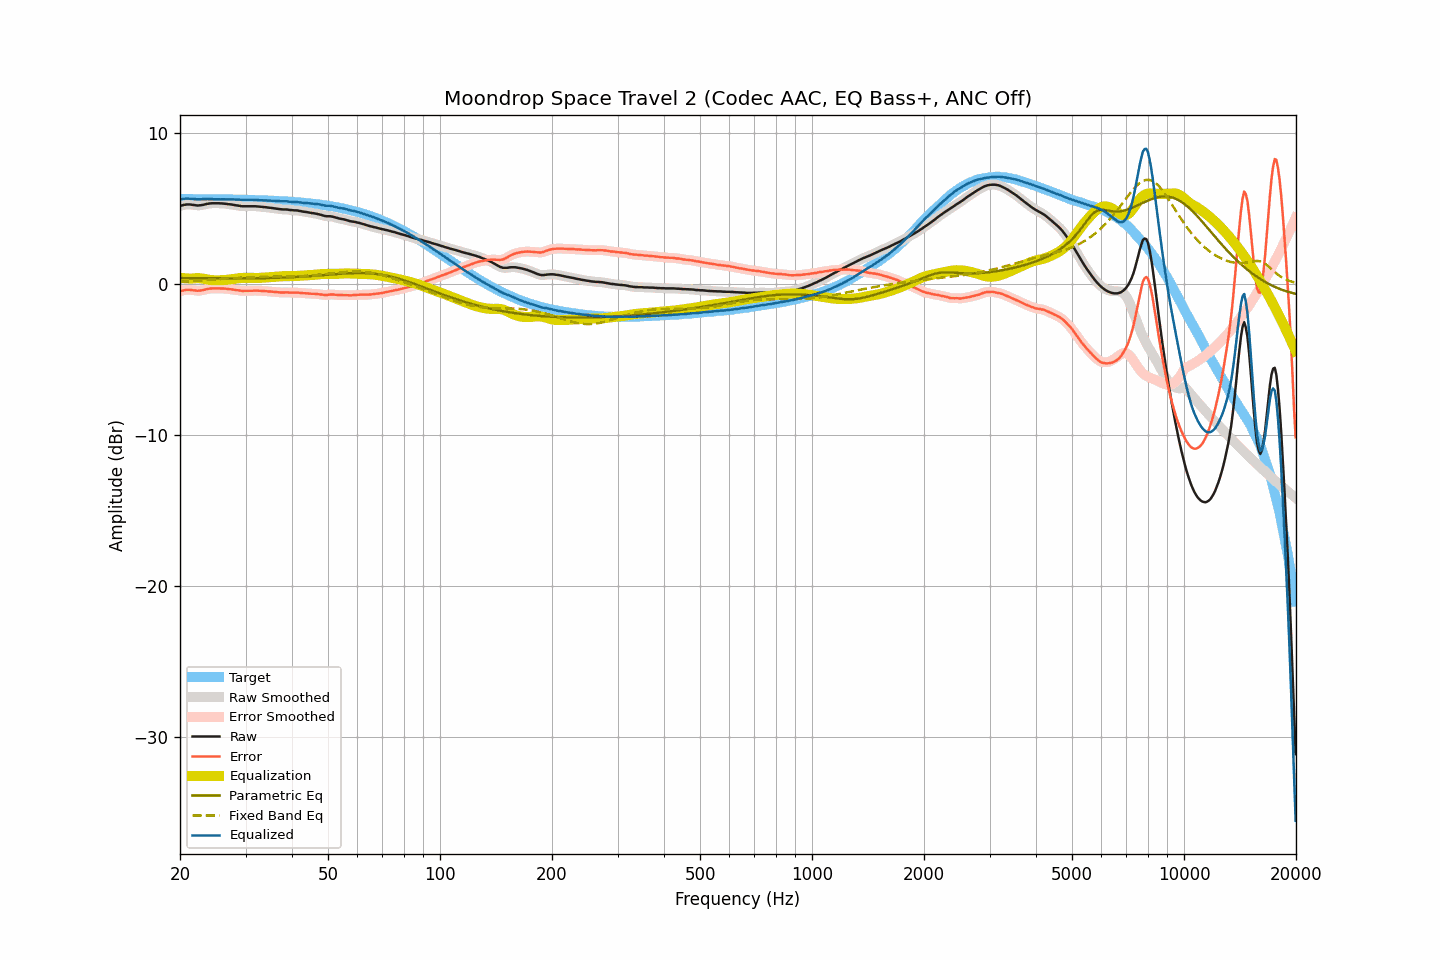

Values plotted in this chart, from the file beside it:
frequency, raw, smoothed, error, error_smoothed, equalization, parametric_eq, fixed_band_eq, equalized_raw, equalized_smoothed, target
20.00, 5.19, 5.19, -0.47, -0.47, 0.44, 0.42, 0.17, 5.63, 5.63, 5.66
20.20, 5.22, 5.23, -0.44, -0.43, 0.42, 0.42, 0.17, 5.65, 5.65, 5.66
20.40, 5.25, 5.25, -0.41, -0.41, 0.41, 0.42, 0.18, 5.66, 5.66, 5.66
20.61, 5.27, 5.27, -0.39, -0.38, 0.40, 0.42, 0.18, 5.67, 5.67, 5.66
20.81, 5.29, 5.29, -0.36, -0.37, 0.39, 0.42, 0.19, 5.69, 5.68, 5.66
21.02, 5.29, 5.29, -0.36, -0.36, 0.39, 0.41, 0.20, 5.68, 5.68, 5.66
21.23, 5.29, 5.29, -0.36, -0.36, 0.38, 0.41, 0.20, 5.67, 5.67, 5.66
21.44, 5.28, 5.28, -0.37, -0.37, 0.38, 0.41, 0.21, 5.66, 5.66, 5.65
21.66, 5.26, 5.27, -0.39, -0.39, 0.39, 0.41, 0.21, 5.65, 5.66, 5.65
21.87, 5.25, 5.25, -0.40, -0.41, 0.40, 0.41, 0.22, 5.65, 5.65, 5.65
22.09, 5.23, 5.23, -0.42, -0.42, 0.41, 0.41, 0.23, 5.64, 5.64, 5.65
22.31, 5.22, 5.23, -0.43, -0.42, 0.41, 0.41, 0.23, 5.63, 5.64, 5.65
22.54, 5.23, 5.23, -0.42, -0.42, 0.41, 0.41, 0.24, 5.64, 5.64, 5.65
22.76, 5.24, 5.24, -0.41, -0.41, 0.40, 0.41, 0.25, 5.64, 5.64, 5.65
22.99, 5.26, 5.26, -0.39, -0.39, 0.38, 0.41, 0.25, 5.64, 5.64, 5.65
23.22, 5.28, 5.28, -0.37, -0.36, 0.36, 0.41, 0.26, 5.65, 5.65, 5.65
23.45, 5.31, 5.31, -0.33, -0.34, 0.34, 0.40, 0.27, 5.65, 5.65, 5.65
23.69, 5.33, 5.33, -0.31, -0.31, 0.32, 0.40, 0.28, 5.65, 5.65, 5.65
23.92, 5.35, 5.35, -0.29, -0.29, 0.30, 0.40, 0.28, 5.65, 5.65, 5.64
24.16, 5.36, 5.36, -0.28, -0.28, 0.29, 0.40, 0.29, 5.65, 5.65, 5.64
24.40, 5.37, 5.37, -0.27, -0.27, 0.27, 0.40, 0.30, 5.65, 5.65, 5.64
24.65, 5.37, 5.37, -0.27, -0.27, 0.27, 0.40, 0.31, 5.64, 5.64, 5.64
24.89, 5.37, 5.37, -0.27, -0.27, 0.26, 0.40, 0.32, 5.64, 5.64, 5.64
25.14, 5.37, 5.37, -0.27, -0.27, 0.26, 0.40, 0.32, 5.64, 5.63, 5.64
25.39, 5.37, 5.37, -0.26, -0.27, 0.27, 0.40, 0.33, 5.64, 5.63, 5.64
25.65, 5.36, 5.37, -0.27, -0.27, 0.27, 0.40, 0.34, 5.63, 5.63, 5.64
25.91, 5.36, 5.36, -0.27, -0.27, 0.27, 0.40, 0.35, 5.64, 5.63, 5.63
26.16, 5.35, 5.35, -0.28, -0.28, 0.28, 0.40, 0.36, 5.63, 5.63, 5.63
26.43, 5.34, 5.34, -0.29, -0.29, 0.29, 0.40, 0.37, 5.63, 5.63, 5.63
26.69, 5.33, 5.33, -0.30, -0.30, 0.30, 0.40, 0.38, 5.63, 5.63, 5.63
26.96, 5.31, 5.32, -0.31, -0.31, 0.31, 0.40, 0.38, 5.62, 5.63, 5.63
27.23, 5.30, 5.30, -0.32, -0.32, 0.32, 0.40, 0.39, 5.62, 5.63, 5.63
27.50, 5.29, 5.29, -0.33, -0.33, 0.34, 0.40, 0.40, 5.63, 5.63, 5.62
27.77, 5.27, 5.27, -0.35, -0.35, 0.35, 0.40, 0.41, 5.62, 5.62, 5.62
28.05, 5.25, 5.25, -0.37, -0.37, 0.37, 0.40, 0.42, 5.62, 5.62, 5.62
28.33, 5.23, 5.24, -0.39, -0.38, 0.38, 0.40, 0.43, 5.62, 5.62, 5.62
28.62, 5.22, 5.22, -0.39, -0.40, 0.40, 0.40, 0.43, 5.62, 5.62, 5.62
28.90, 5.20, 5.20, -0.41, -0.41, 0.41, 0.40, 0.44, 5.61, 5.61, 5.61
29.19, 5.18, 5.19, -0.43, -0.42, 0.42, 0.40, 0.45, 5.60, 5.61, 5.61
29.48, 5.17, 5.17, -0.44, -0.43, 0.43, 0.40, 0.45, 5.60, 5.60, 5.61
29.78, 5.17, 5.17, -0.43, -0.43, 0.43, 0.40, 0.46, 5.60, 5.60, 5.61
30.08, 5.17, 5.17, -0.43, -0.43, 0.43, 0.40, 0.46, 5.60, 5.60, 5.60
30.38, 5.17, 5.17, -0.43, -0.43, 0.43, 0.40, 0.47, 5.60, 5.60, 5.60
30.68, 5.17, 5.17, -0.43, -0.43, 0.43, 0.40, 0.48, 5.60, 5.60, 5.60
30.99, 5.17, 5.17, -0.42, -0.42, 0.42, 0.40, 0.48, 5.60, 5.60, 5.59
31.30, 5.17, 5.17, -0.42, -0.42, 0.42, 0.40, 0.48, 5.59, 5.59, 5.59
31.61, 5.17, 5.17, -0.42, -0.42, 0.42, 0.40, 0.49, 5.59, 5.59, 5.59
31.93, 5.17, 5.17, -0.41, -0.42, 0.42, 0.40, 0.49, 5.59, 5.59, 5.59
32.24, 5.16, 5.16, -0.42, -0.42, 0.42, 0.40, 0.49, 5.58, 5.58, 5.58
32.57, 5.15, 5.15, -0.43, -0.42, 0.43, 0.41, 0.50, 5.58, 5.58, 5.58
32.89, 5.14, 5.14, -0.43, -0.43, 0.43, 0.41, 0.50, 5.57, 5.57, 5.57
33.22, 5.13, 5.13, -0.44, -0.44, 0.44, 0.41, 0.50, 5.57, 5.57, 5.57
33.55, 5.12, 5.12, -0.44, -0.44, 0.44, 0.41, 0.50, 5.57, 5.57, 5.57
33.89, 5.11, 5.11, -0.45, -0.45, 0.45, 0.41, 0.50, 5.56, 5.56, 5.56
34.23, 5.10, 5.10, -0.46, -0.46, 0.46, 0.42, 0.50, 5.56, 5.56, 5.56
34.57, 5.08, 5.09, -0.47, -0.47, 0.47, 0.42, 0.51, 5.55, 5.55, 5.55
34.92, 5.07, 5.07, -0.48, -0.48, 0.48, 0.42, 0.51, 5.55, 5.55, 5.55
35.27, 5.06, 5.06, -0.48, -0.49, 0.49, 0.42, 0.51, 5.55, 5.55, 5.54
35.62, 5.04, 5.05, -0.50, -0.49, 0.50, 0.43, 0.51, 5.54, 5.54, 5.54
35.97, 5.03, 5.03, -0.50, -0.50, 0.51, 0.43, 0.51, 5.54, 5.54, 5.53
... 635 more rows
